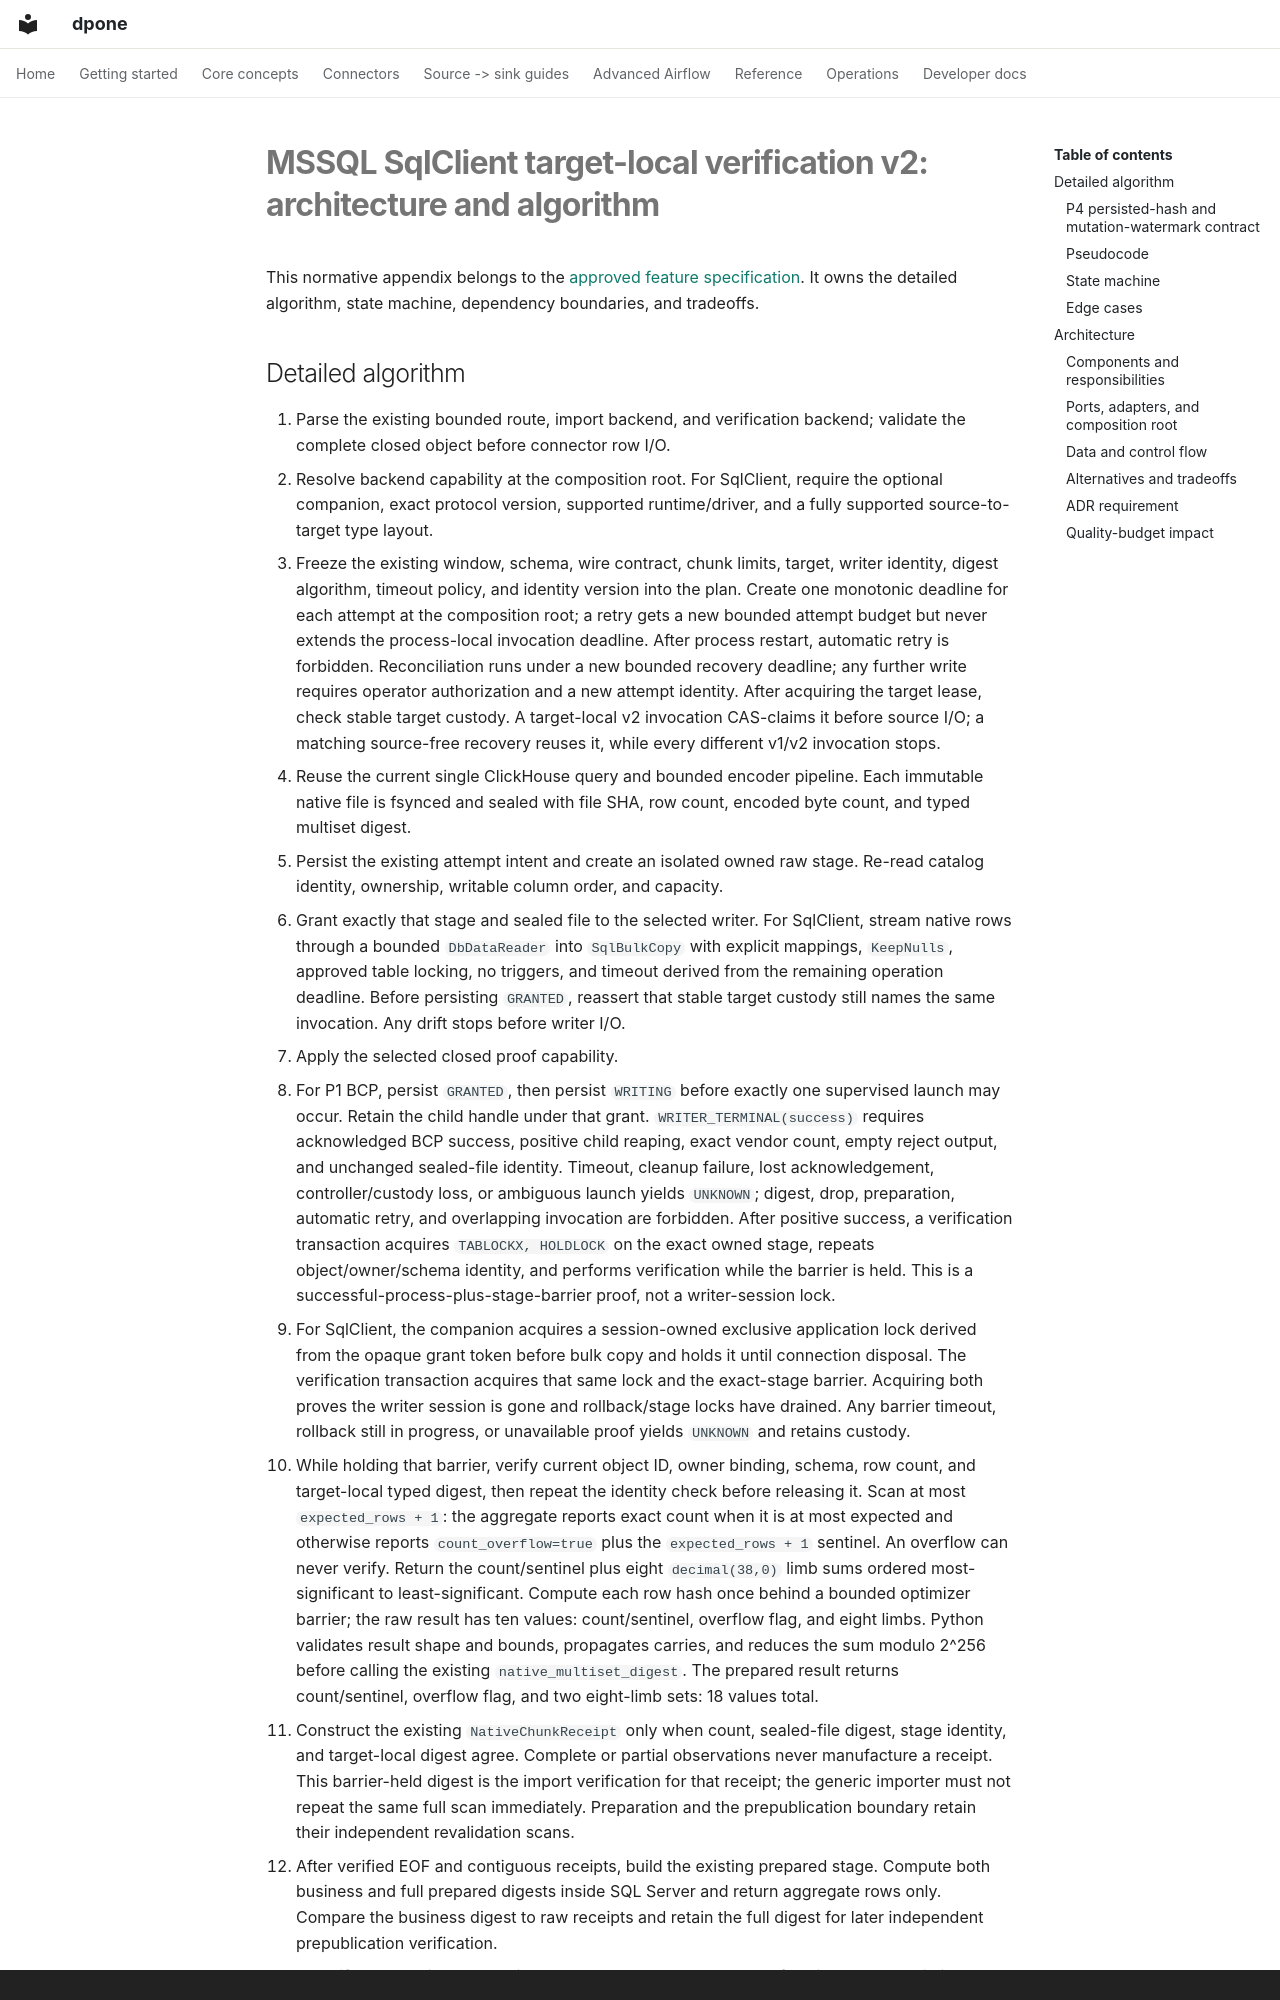

repository: PaulKov/dpone · page: feature-specs/mssql-sqlclient-target-local-verification-v2-architecture/index.html · generator: mkdocs · copyright: Copyright © 2026 PaulKov. Licensed under Apache-2.0.

# MSSQL SqlClient target-local verification v2: architecture and algorithm

This normative appendix belongs to the [approved feature specification](mssql-sqlclient-target-local-verification-v2.md). It owns the detailed algorithm, state machine, dependency boundaries, and tradeoffs.
